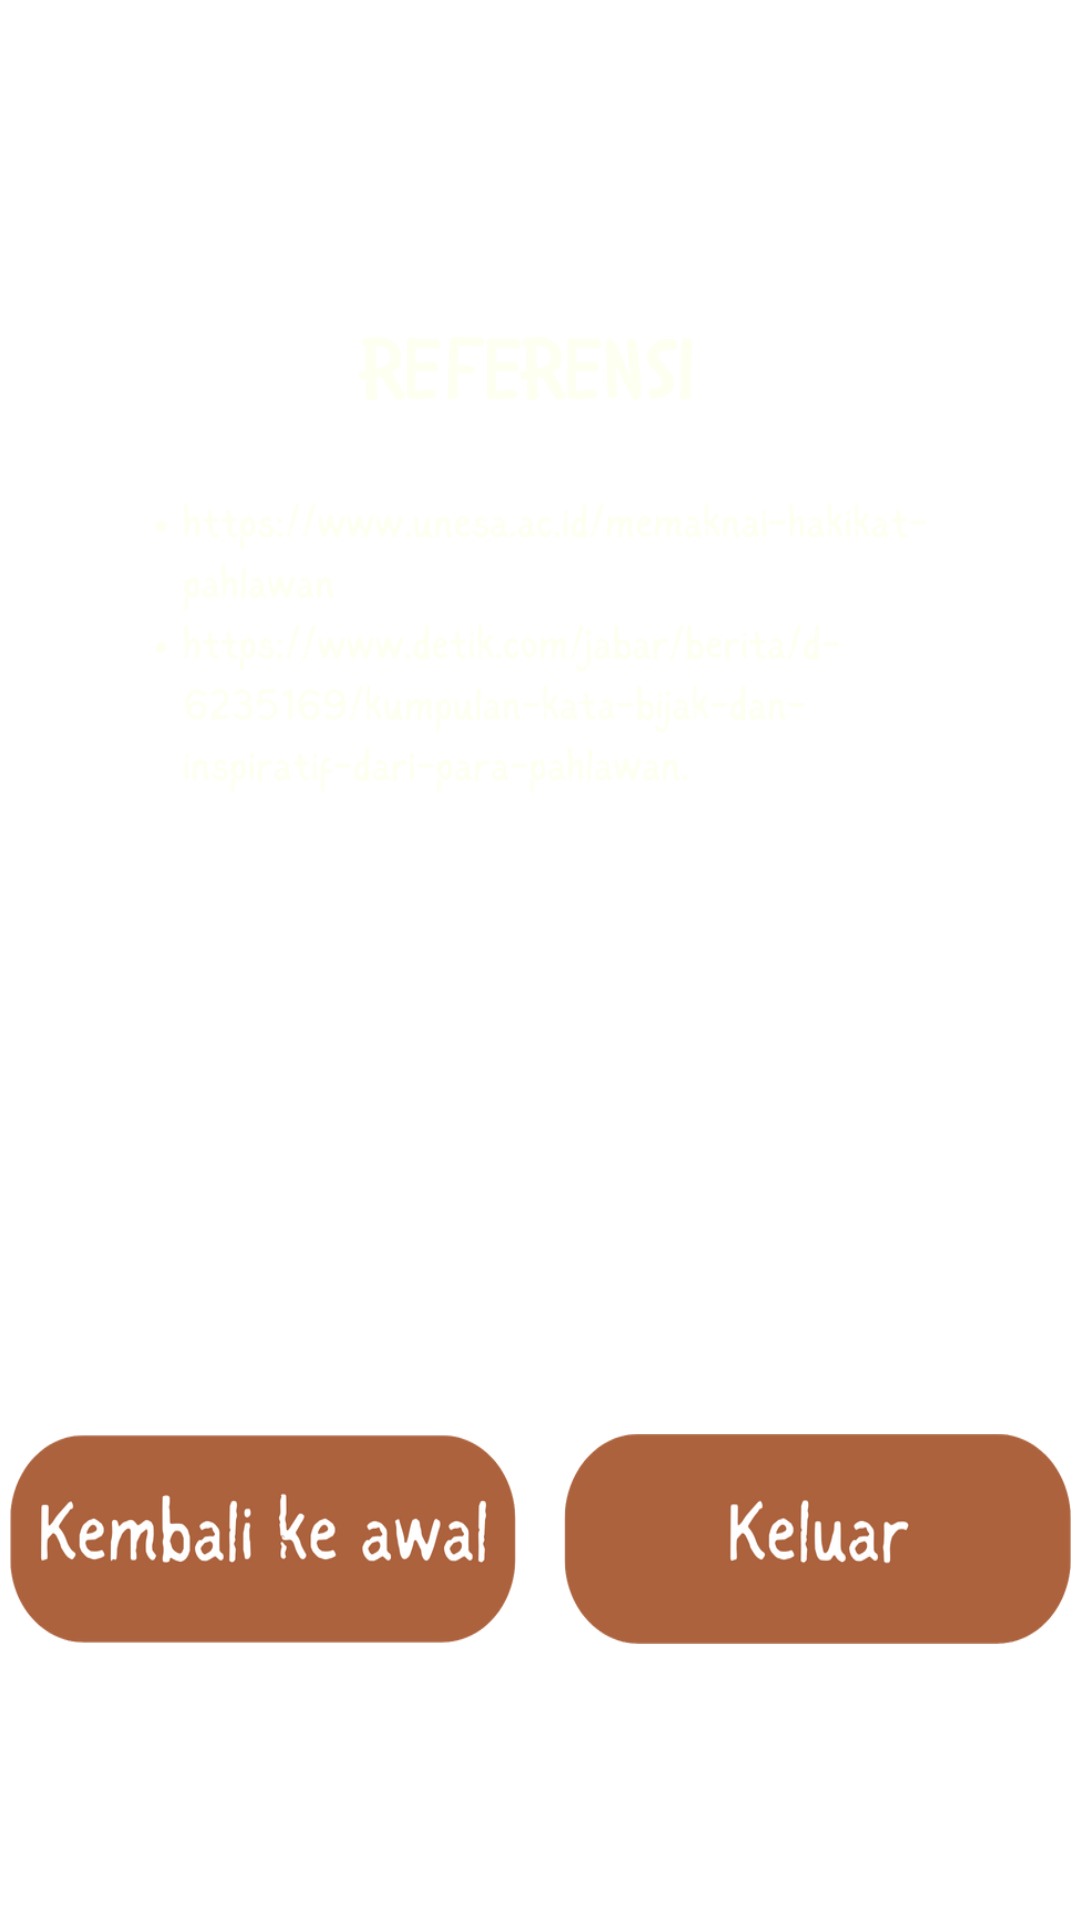

This screen was rendered from an Android layout file. Write that file and the resources it references.
<!-- AndroidManifest.xml: application theme Theme.EBookPahlawan -->
<!-- res/layout/activity_reference.xml -->
<?xml version="1.0" encoding="utf-8"?>
<androidx.constraintlayout.widget.ConstraintLayout xmlns:android="http://schemas.android.com/apk/res/android"
    xmlns:app="http://schemas.android.com/apk/res-auto"
    xmlns:tools="http://schemas.android.com/tools"
    android:layout_width="match_parent"
    android:background="@drawable/ic_bg_brown"
    android:layout_height="match_parent"
    tools:context=".ReferenceActivity">

    <ImageView
        android:id="@+id/imageView34"
        android:layout_width="0dp"
        android:layout_height="226dp"
        android:layout_marginStart="50dp"
        android:layout_marginTop="75dp"
        android:layout_marginEnd="50dp"
        app:layout_constraintEnd_toEndOf="parent"
        app:layout_constraintStart_toStartOf="parent"
        app:layout_constraintTop_toTopOf="parent"
        app:srcCompat="@drawable/ic_reference_text"/>

    <LinearLayout
        android:layout_width="wrap_content"
        android:layout_height="wrap_content"
        android:layout_marginBottom="32dp"
        android:orientation="horizontal"
        app:layout_constraintBottom_toBottomOf="parent"
        app:layout_constraintEnd_toEndOf="parent"
        app:layout_constraintStart_toStartOf="parent">

        <ImageButton
            android:id="@+id/imageButton2"
            android:layout_width="169dp"
            android:layout_height="70dp"
            android:layout_marginBottom="60dp"
            android:background="@drawable/ic_reference_bg_back_btn" />

        <ImageButton
            android:id="@+id/imageButton3"
            android:layout_width="169dp"
            android:layout_height="70dp"
            android:layout_marginStart="16dp"
            android:background="@drawable/ic_reference_bg_exit_btn" />
    </LinearLayout>


</androidx.constraintlayout.widget.ConstraintLayout>
<!-- resources referenced by this layout -->
<resources>
  <!-- drawable ic_reference_bg_back_btn: png bitmap (drawable, 35245 bytes) -->
  <!-- drawable ic_reference_bg_exit_btn: png bitmap (drawable, 23330 bytes) -->
  <!-- drawable ic_reference_text: png bitmap (drawable, 103877 bytes) -->
  <style name="Theme.EBookPahlawan" parent="Theme.MaterialComponents.DayNight.DarkActionBar">
          
          <item name="colorPrimary">@color/purple_500</item>
          <item name="colorPrimaryVariant">@color/purple_700</item>
          <item name="colorOnPrimary">@color/white</item>
          
          <item name="colorSecondary">@color/teal_200</item>
          <item name="colorSecondaryVariant">@color/teal_700</item>
          <item name="colorOnSecondary">@color/black</item>
          
  
  
          <item name="android:navigationBarColor">@android:color/transparent</item>
  
      </style>
  <color name="white">#FFFFFFFF</color>
  <color name="teal_200">#FF03DAC5</color>
  <color name="teal_700">#FF018786</color>
  <color name="black">#FF000000</color>
  <!-- not gathered from this repository: default colours our renderer supplied (Android Studio template values) -->
  <color name="purple_500">#FF6200EE</color>
  <color name="purple_700">#FF3700B3</color>
</resources>
